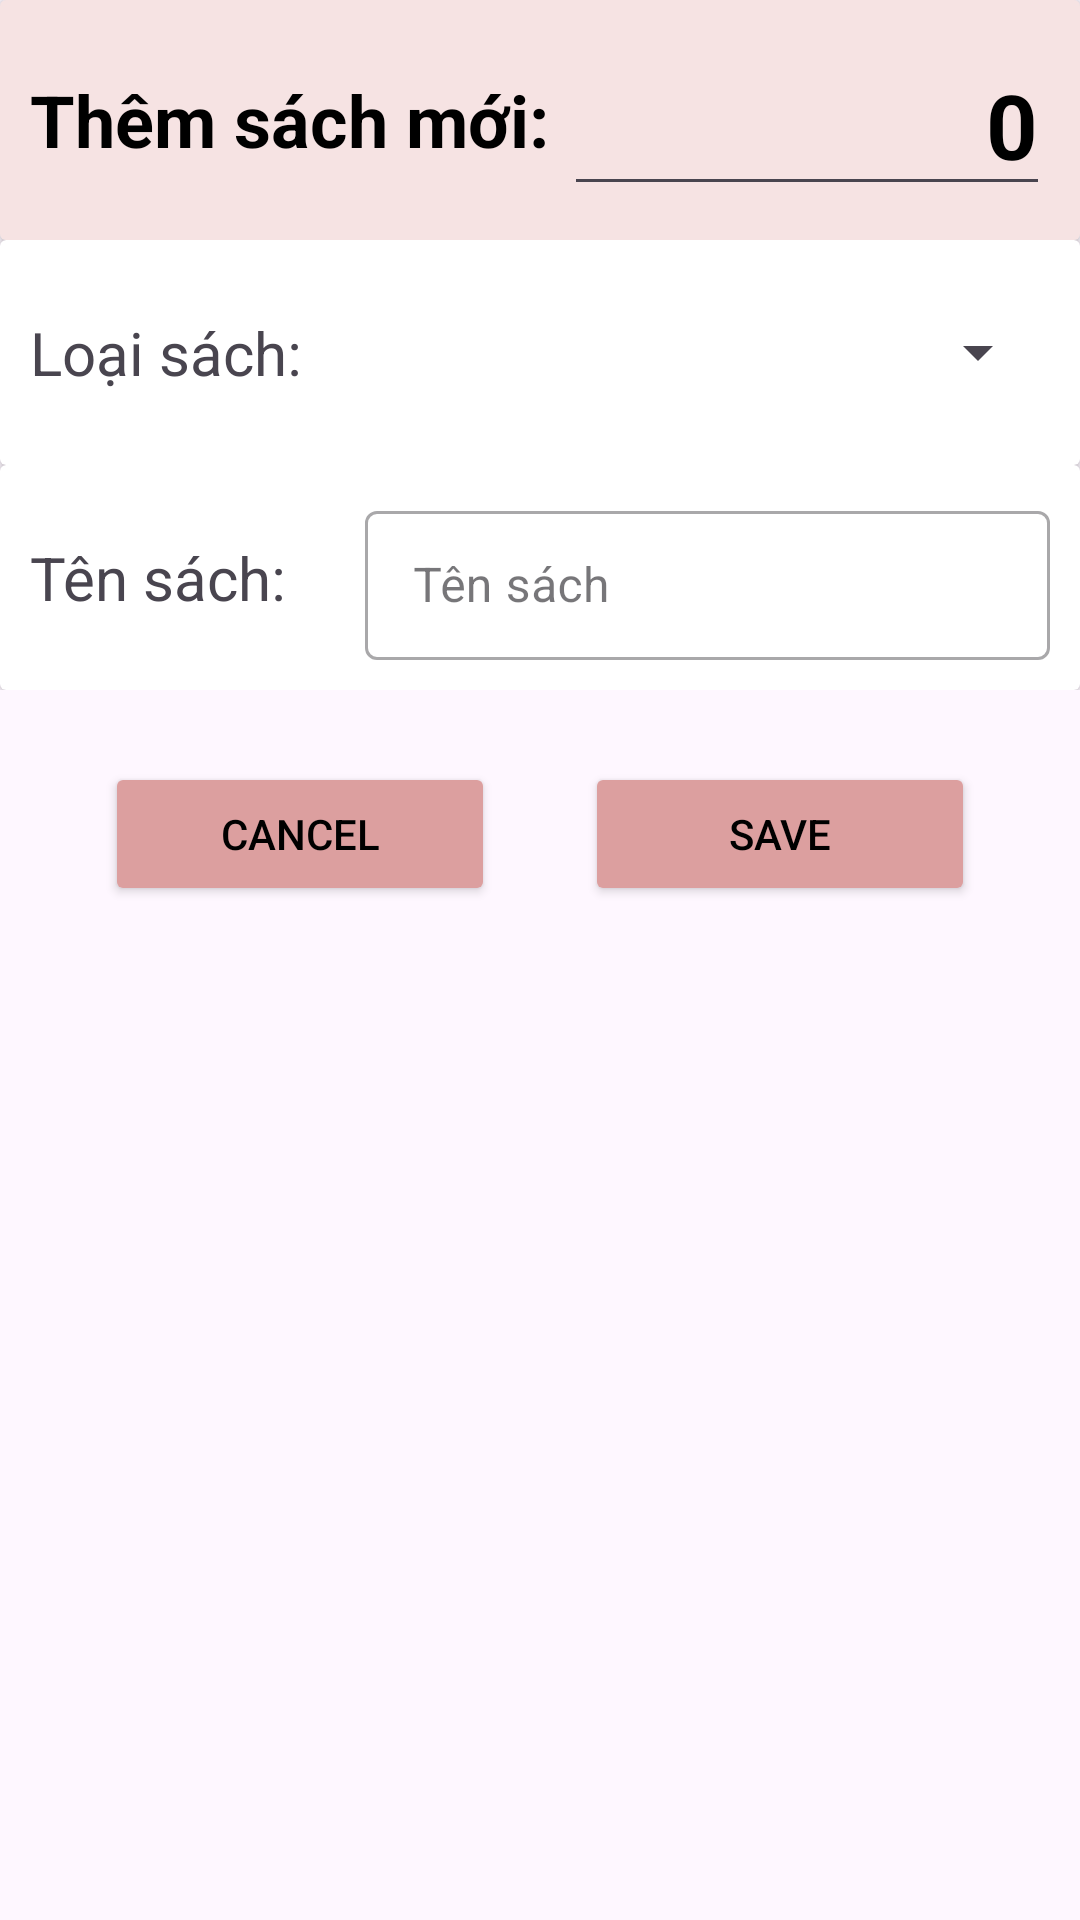

Layout XML and referenced resources for this Android screen:
<!-- AndroidManifest.xml: application theme Theme.DAM_huyennttph29290 -->
<!-- res/layout/sach_add.xml -->
<?xml version="1.0" encoding="utf-8"?>
<LinearLayout xmlns:android="http://schemas.android.com/apk/res/android"
    android:layout_width="match_parent"
    android:layout_height="match_parent"
    android:orientation="vertical"
    xmlns:app="http://schemas.android.com/apk/res-auto"
    android:layout_marginBottom="24dp"
    >

    <LinearLayout
        android:layout_width="match_parent"
        android:layout_height="wrap_content"
        android:orientation="vertical">
        <androidx.cardview.widget.CardView
            android:layout_width="match_parent"
            android:layout_height="wrap_content">
            <LinearLayout
                android:background="@color/hong"
                android:layout_width="match_parent"
                android:layout_height="80dp"
                android:orientation="horizontal"
                android:padding="10dp"
                android:elevation="8dp">
                <TextView
                    android:id="@+id/tv_sach_add"
                    android:layout_width="wrap_content"
                    android:layout_height="wrap_content"
                    android:text="Thêm sách mới:"
                    android:textStyle="bold"
                    android:textSize="24dp"
                    android:textColor="@color/black"
                    android:layout_gravity="center" />
                <EditText
                    android:id="@+id/ed_gia_thue"
                    android:layout_width="match_parent"
                    android:layout_height="wrap_content"
                    android:text="0"
                    android:textSize="30dp"
                    android:inputType="number"
                    android:textColor="@color/black"
                    android:textStyle="bold"
                    android:layout_gravity="center"
                    android:gravity="right"
                    android:layout_marginLeft="5dp"/>
            </LinearLayout>
        </androidx.cardview.widget.CardView>
        <androidx.cardview.widget.CardView
            android:layout_width="match_parent"
            android:layout_height="wrap_content">
            <LinearLayout
                android:layout_width="match_parent"
                android:layout_height="75dp"
                android:orientation="horizontal"
                android:padding="10dp">


                <TextView
                    android:layout_width="wrap_content"
                    android:layout_height="wrap_content"
                    android:layout_gravity="center"
                    android:text="Loại sách:"
                    android:textSize="20dp" />

                <Spinner
                    android:id="@+id/spn_add_loai_sach"
                    android:layout_width="match_parent"
                    android:layout_height="wrap_content"
                    android:inputType="none"
                    android:completionThreshold="1"
                    android:layout_gravity="center_vertical"
                    android:layout_marginLeft="20dp"
                    />
            </LinearLayout>
        </androidx.cardview.widget.CardView>

        <androidx.cardview.widget.CardView
            android:layout_width="match_parent"
            android:layout_height="wrap_content">

            <LinearLayout
                android:layout_width="match_parent"
                android:layout_height="75dp"
                android:orientation="horizontal"
                android:padding="10dp">

                <TextView
                    android:layout_width="wrap_content"
                    android:layout_height="wrap_content"
                    android:layout_gravity="center"
                    android:text="Tên sách:   "
                    android:textSize="20dp" />

                <com.google.android.material.textfield.TextInputLayout
                    android:id="@+id/intput_add_sach"
                    style="@style/Widget.MaterialComponents.TextInputLayout.OutlinedBox"
                    android:layout_width="match_parent"
                    android:layout_height="wrap_content"
                    android:layout_gravity="center_vertical"
                    android:layout_marginLeft="11dp"
                    android:hint="Tên sách">

                    <com.google.android.material.textfield.TextInputEditText
                        android:layout_width="match_parent"
                        android:layout_height="wrap_content"
                        android:inputType="none"/>

                </com.google.android.material.textfield.TextInputLayout>
            </LinearLayout>
        </androidx.cardview.widget.CardView>
    </LinearLayout>

    <LinearLayout
        android:layout_width="match_parent"
        android:layout_height="wrap_content"
        android:layout_marginTop="24dp"
        android:gravity="center"
        android:layout_marginBottom="24dp">

        <Button
            android:id="@+id/btn_exit_add_sach"
            android:layout_width="130dp"
            android:layout_height="wrap_content"
            android:backgroundTint="@color/nhat"
            android:textColor="@color/black"
            android:layout_gravity="center"
            android:text="Cancel" />

        <Button
            android:id="@+id/btn_add_sach"
            android:backgroundTint="@color/nhat"
            android:textColor="@color/black"
            android:layout_width="130dp"
            android:layout_height="wrap_content"
            android:layout_gravity="center"
            android:layout_marginLeft="30dp"
            android:text="Save" />
    </LinearLayout>
</LinearLayout>
<!-- resources referenced by this layout -->
<resources>
  <color name="black">#FF000000</color>
  <color name="hong">#F6E3E3</color>
  <color name="nhat">#DC9F9F</color>
  <style name="Theme.DAM_huyennttph29290" parent="Base.Theme.DAM_huyennttph29290" />
  <style name="Base.Theme.DAM_huyennttph29290" parent="Theme.Material3.DayNight.NoActionBar">
          
          
      </style>
</resources>
